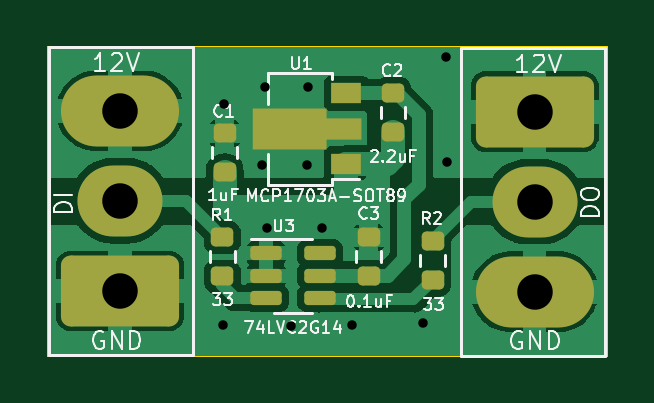
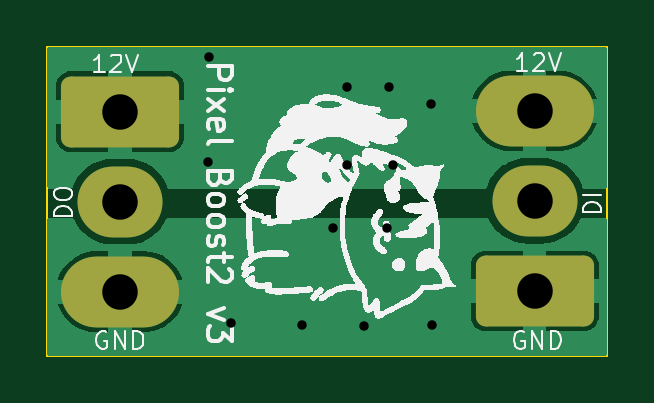
Circuit board: 11 layer files. Board 23.7 x 13.1 mm.
- bottom_copper: Pixel_Boost2-CuBottom.gbr (20122 bytes)
- top_copper: Pixel_Boost2-CuTop.gbr (38537 bytes)
- outline: Pixel_Boost2-EdgeCuts.gbr (691 bytes)
- bottom_mask: Pixel_Boost2-MaskBottom.gbr (1489 bytes)
- top_mask: Pixel_Boost2-MaskTop.gbr (2727 bytes)
- drill: Pixel_Boost2-NPTH.drl (268 bytes)
- drill: Pixel_Boost2-PTH.drl (666 bytes)
- paste: Pixel_Boost2-PasteBottom.gbr (453 bytes)
- paste: Pixel_Boost2-PasteTop.gbr (2236 bytes)
- bottom_silk: Pixel_Boost2-SilkBottom.gbr (82089 bytes)
- top_silk: Pixel_Boost2-SilkTop.gbr (37938 bytes)

=== bottom_copper: Pixel_Boost2-CuBottom.gbr (20122 bytes, source omitted) ===
=== top_copper: Pixel_Boost2-CuTop.gbr (38537 bytes, source omitted) ===
=== outline: Pixel_Boost2-EdgeCuts.gbr ===
%TF.GenerationSoftware,KiCad,Pcbnew,7.0.7*%
%TF.CreationDate,2023-11-08T00:53:50-05:00*%
%TF.ProjectId,Pixel_Boost2,50697865-6c5f-4426-9f6f-7374322e6b69,v3*%
%TF.SameCoordinates,Original*%
%TF.FileFunction,Profile,NP*%
%FSLAX46Y46*%
G04 Gerber Fmt 4.6, Leading zero omitted, Abs format (unit mm)*
G04 Created by KiCad (PCBNEW 7.0.7) date 2023-11-08 00:53:50*
%MOMM*%
%LPD*%
G01*
G04 APERTURE LIST*
%TA.AperFunction,Profile*%
%ADD10C,0.100000*%
%TD*%
G04 APERTURE END LIST*
D10*
X139400000Y-106500000D02*
X163100000Y-106500000D01*
X163100000Y-106500000D02*
X163100000Y-119600000D01*
X163100000Y-119600000D02*
X139400000Y-119600000D01*
X139400000Y-119600000D02*
X139400000Y-106500000D01*
M02*

=== bottom_mask: Pixel_Boost2-MaskBottom.gbr (1489 bytes, source withheld) ===
=== top_mask: Pixel_Boost2-MaskTop.gbr (2727 bytes, source withheld) ===
=== drill: Pixel_Boost2-NPTH.drl ===
M48
; DRILL file {KiCad 7.0.7} date Wed Nov  8 00:53:51 2023
; FORMAT={-:-/ absolute / inch / decimal}
; #@! TF.CreationDate,2023-11-08T00:53:51-05:00
; #@! TF.GenerationSoftware,Kicad,Pcbnew,7.0.7
; #@! TF.FileFunction,NonPlated,1,2,NPTH
FMAT,2
INCH
%
G90
G05
T0
M30

=== drill: Pixel_Boost2-PTH.drl ===
M48
; DRILL file {KiCad 7.0.7} date Wed Nov  8 00:53:51 2023
; FORMAT={-:-/ absolute / inch / decimal}
; #@! TF.CreationDate,2023-11-08T00:53:51-05:00
; #@! TF.GenerationSoftware,Kicad,Pcbnew,7.0.7
; #@! TF.FileFunction,Plated,1,2,PTH
FMAT,2
INCH
; #@! TA.AperFunction,Plated,PTH,ViaDrill
T1C0.0157
; #@! TA.AperFunction,Plated,PTH,ComponentDrill
T2C0.0591
%
G90
G05
T1
X5.7805Y-4.6575
X5.7825Y-4.2884
X5.8455Y-4.39
X5.8514Y-4.2602
X5.8543Y-4.4961
X5.8937Y-4.6587
X5.9213Y-4.39
X5.9222Y-4.2602
X5.9449Y-4.4957
X5.9961Y-4.6575
X6.1146Y-4.6543
X6.152Y-4.211
X6.1535Y-4.3854
T2
X5.609Y-4.3001
X5.609Y-4.4501
X5.609Y-4.6001
X6.3Y-4.3016
X6.3Y-4.4516
X6.3Y-4.6016
T0
M30

=== paste: Pixel_Boost2-PasteBottom.gbr ===
%TF.GenerationSoftware,KiCad,Pcbnew,7.0.7*%
%TF.CreationDate,2023-11-08T00:53:50-05:00*%
%TF.ProjectId,Pixel_Boost2,50697865-6c5f-4426-9f6f-7374322e6b69,v3*%
%TF.SameCoordinates,Original*%
%TF.FileFunction,Paste,Bot*%
%TF.FilePolarity,Positive*%
%FSLAX46Y46*%
G04 Gerber Fmt 4.6, Leading zero omitted, Abs format (unit mm)*
G04 Created by KiCad (PCBNEW 7.0.7) date 2023-11-08 00:53:50*
%MOMM*%
%LPD*%
G01*
G04 APERTURE LIST*
G04 APERTURE END LIST*
M02*

=== paste: Pixel_Boost2-PasteTop.gbr (2236 bytes, source withheld) ===
=== bottom_silk: Pixel_Boost2-SilkBottom.gbr (82089 bytes, source omitted) ===
=== top_silk: Pixel_Boost2-SilkTop.gbr (37938 bytes, source omitted) ===
